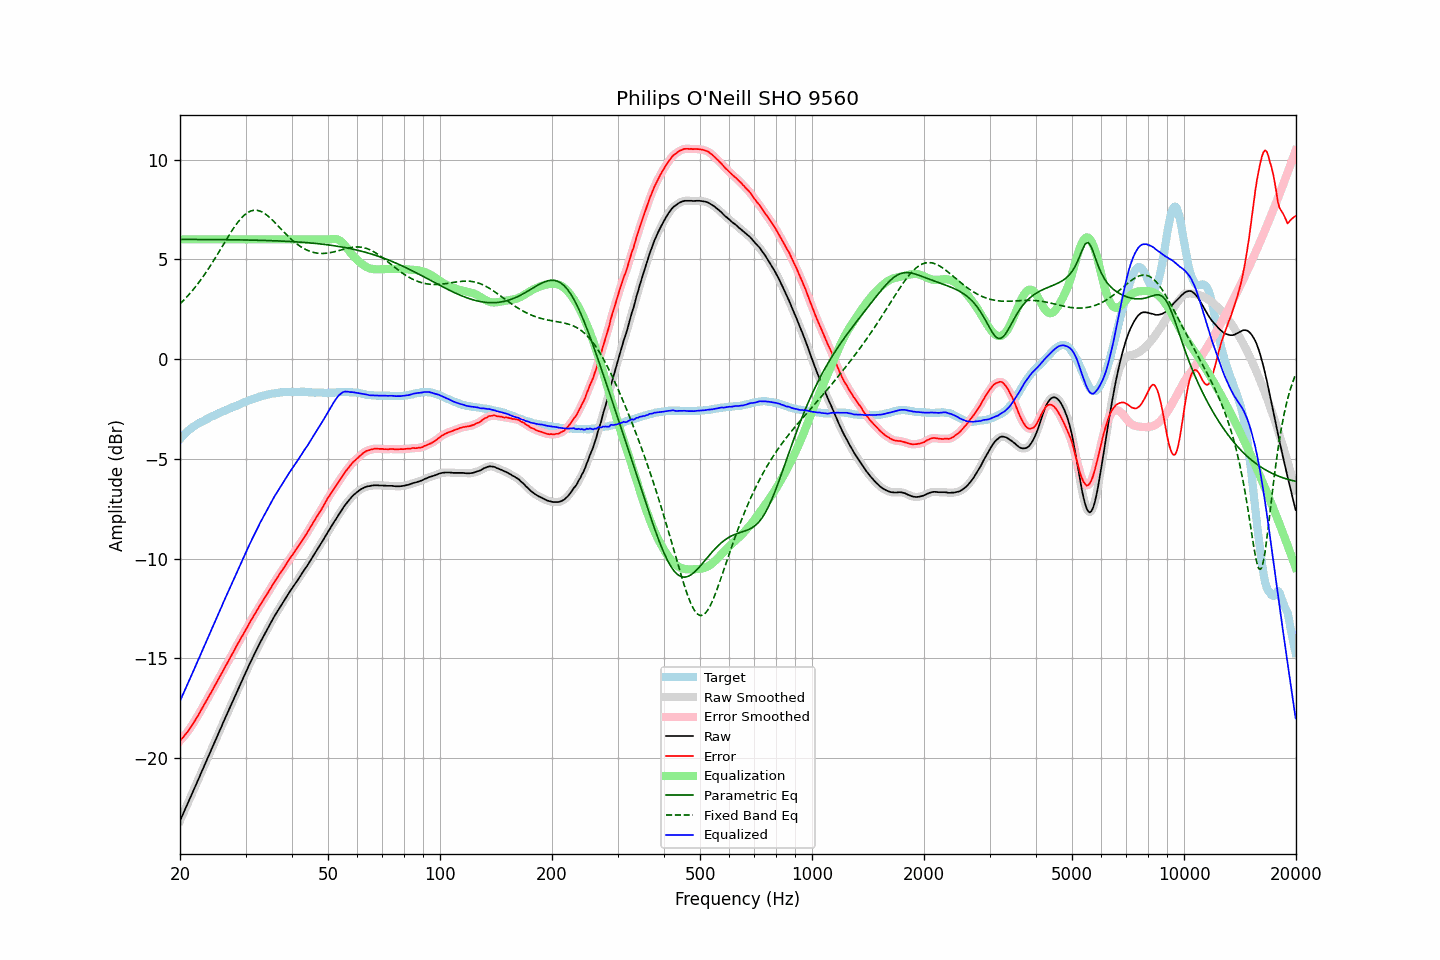

The table this chart was drawn from, first rows:
frequency, raw, error, smoothed, error_smoothed, equalization, parametric_eq, fixed_band_eq, equalized_raw, equalized_smoothed, target
20.00, -23.15, -19.14, -23.15, -19.14, 6.00, 6.00, 2.77, -17.15, -17.15, -4.01
20.20, -22.97, -19.05, -22.97, -19.05, 6.00, 6.00, 2.85, -16.97, -16.97, -3.92
20.40, -22.78, -18.96, -22.79, -18.95, 6.00, 6.00, 2.93, -16.78, -16.79, -3.83
20.61, -22.61, -18.85, -22.61, -18.86, 6.00, 6.00, 3.01, -16.61, -16.61, -3.76
20.81, -22.42, -18.75, -22.43, -18.76, 6.00, 6.00, 3.09, -16.42, -16.43, -3.67
21.02, -22.25, -18.66, -22.24, -18.65, 6.00, 6.00, 3.18, -16.25, -16.24, -3.59
21.23, -22.07, -18.53, -22.06, -18.53, 6.00, 6.00, 3.27, -16.07, -16.06, -3.53
21.44, -21.87, -18.40, -21.88, -18.41, 6.00, 6.00, 3.37, -15.87, -15.88, -3.47
21.66, -21.70, -18.30, -21.70, -18.29, 6.00, 6.00, 3.46, -15.70, -15.70, -3.40
21.87, -21.51, -18.16, -21.51, -18.16, 6.00, 6.00, 3.56, -15.51, -15.51, -3.35
22.09, -21.32, -18.02, -21.33, -18.03, 6.00, 6.00, 3.66, -15.32, -15.33, -3.30
22.31, -21.14, -17.89, -21.14, -17.89, 6.00, 6.00, 3.77, -15.14, -15.14, -3.25
22.54, -20.97, -17.76, -20.96, -17.76, 6.00, 5.99, 3.87, -14.97, -14.96, -3.20
22.76, -20.77, -17.61, -20.78, -17.62, 6.00, 5.99, 3.98, -14.77, -14.78, -3.16
22.99, -20.60, -17.47, -20.59, -17.47, 6.00, 5.99, 4.09, -14.60, -14.59, -3.12
23.22, -20.41, -17.32, -20.41, -17.33, 6.00, 5.99, 4.21, -14.41, -14.41, -3.08
23.45, -20.22, -17.19, -20.22, -17.18, 6.00, 5.99, 4.32, -14.22, -14.22, -3.03
23.69, -20.04, -17.04, -20.04, -17.04, 6.00, 5.99, 4.44, -14.04, -14.04, -3.00
23.92, -19.85, -16.90, -19.85, -16.90, 6.00, 5.99, 4.57, -13.85, -13.85, -2.96
24.16, -19.67, -16.77, -19.67, -16.76, 6.00, 5.99, 4.69, -13.67, -13.67, -2.91
24.40, -19.48, -16.62, -19.49, -16.62, 6.00, 5.99, 4.82, -13.48, -13.49, -2.87
24.65, -19.31, -16.47, -19.30, -16.47, 6.00, 5.99, 4.95, -13.31, -13.30, -2.84
24.89, -19.12, -16.33, -19.12, -16.32, 6.00, 5.99, 5.08, -13.12, -13.12, -2.80
25.14, -18.93, -16.18, -18.94, -16.18, 6.00, 5.99, 5.21, -12.93, -12.94, -2.76
25.39, -18.75, -16.03, -18.75, -16.03, 6.00, 5.99, 5.34, -12.75, -12.75, -2.72
25.65, -18.57, -15.89, -18.57, -15.89, 6.00, 5.99, 5.48, -12.57, -12.57, -2.68
25.91, -18.39, -15.74, -18.38, -15.74, 6.00, 5.99, 5.61, -12.39, -12.38, -2.65
26.16, -18.19, -15.58, -18.20, -15.58, 6.00, 5.99, 5.74, -12.19, -12.20, -2.61
26.43, -18.02, -15.44, -18.02, -15.44, 6.00, 5.98, 5.88, -12.02, -12.02, -2.58
26.69, -17.84, -15.29, -17.84, -15.29, 6.00, 5.98, 6.01, -11.84, -11.84, -2.54
26.96, -17.66, -15.15, -17.66, -15.15, 6.00, 5.98, 6.14, -11.66, -11.66, -2.50
27.23, -17.48, -15.00, -17.48, -15.00, 6.00, 5.98, 6.27, -11.48, -11.48, -2.48
27.50, -17.30, -14.86, -17.30, -14.86, 6.00, 5.98, 6.40, -11.30, -11.30, -2.44
27.77, -17.11, -14.71, -17.11, -14.71, 6.00, 5.98, 6.52, -11.11, -11.11, -2.41
28.05, -16.93, -14.57, -16.93, -14.56, 6.00, 5.98, 6.64, -10.93, -10.93, -2.37
28.33, -16.75, -14.41, -16.76, -14.41, 6.00, 5.98, 6.75, -10.75, -10.76, -2.35
28.62, -16.58, -14.27, -16.58, -14.27, 6.00, 5.98, 6.86, -10.58, -10.58, -2.31
28.90, -16.39, -14.12, -16.40, -14.12, 6.00, 5.97, 6.96, -10.39, -10.40, -2.27
29.19, -16.22, -13.97, -16.22, -13.98, 6.00, 5.97, 7.05, -10.22, -10.22, -2.24
29.48, -16.04, -13.85, -16.04, -13.84, 6.00, 5.97, 7.14, -10.04, -10.04, -2.19
29.78, -15.87, -13.69, -15.87, -13.70, 6.00, 5.97, 7.22, -9.87, -9.87, -2.17
30.08, -15.70, -13.56, -15.69, -13.56, 6.00, 5.97, 7.28, -9.70, -9.69, -2.14
30.38, -15.52, -13.41, -15.52, -13.41, 6.00, 5.97, 7.34, -9.52, -9.52, -2.11
30.68, -15.34, -13.27, -15.34, -13.27, 6.00, 5.97, 7.38, -9.34, -9.34, -2.07
30.99, -15.17, -13.12, -15.17, -13.12, 6.00, 5.96, 7.42, -9.17, -9.17, -2.05
31.30, -15.00, -12.99, -15.00, -12.99, 6.00, 5.96, 7.44, -9.00, -9.00, -2.01
31.61, -14.84, -12.85, -14.84, -12.85, 6.00, 5.96, 7.46, -8.84, -8.84, -1.98
31.93, -14.68, -12.72, -14.68, -12.72, 6.00, 5.96, 7.46, -8.68, -8.68, -1.95
32.24, -14.51, -12.58, -14.51, -12.58, 6.00, 5.96, 7.46, -8.51, -8.51, -1.93
32.57, -14.35, -12.44, -14.35, -12.45, 6.00, 5.95, 7.44, -8.35, -8.35, -1.91
32.89, -14.18, -12.32, -14.19, -12.31, 6.00, 5.95, 7.41, -8.18, -8.19, -1.87
33.22, -14.04, -12.19, -14.03, -12.18, 6.00, 5.95, 7.37, -8.04, -8.03, -1.85
33.55, -13.88, -12.05, -13.88, -12.06, 6.00, 5.95, 7.33, -7.88, -7.88, -1.83
33.89, -13.74, -11.92, -13.74, -11.93, 6.00, 5.95, 7.27, -7.74, -7.74, -1.81
34.23, -13.59, -11.80, -13.59, -11.80, 6.00, 5.94, 7.22, -7.59, -7.59, -1.79
34.57, -13.44, -11.67, -13.44, -11.67, 6.00, 5.94, 7.15, -7.44, -7.44, -1.77
34.92, -13.29, -11.53, -13.29, -11.54, 6.00, 5.94, 7.08, -7.29, -7.29, -1.76
35.27, -13.14, -11.41, -13.14, -11.40, 6.00, 5.93, 7.00, -7.14, -7.14, -1.73
35.62, -13.00, -11.27, -13.00, -11.27, 6.00, 5.93, 6.93, -7.00, -7.00, -1.72
35.97, -12.85, -11.14, -12.86, -11.15, 6.00, 5.93, 6.85, -6.85, -6.86, -1.72
... 635 more rows
